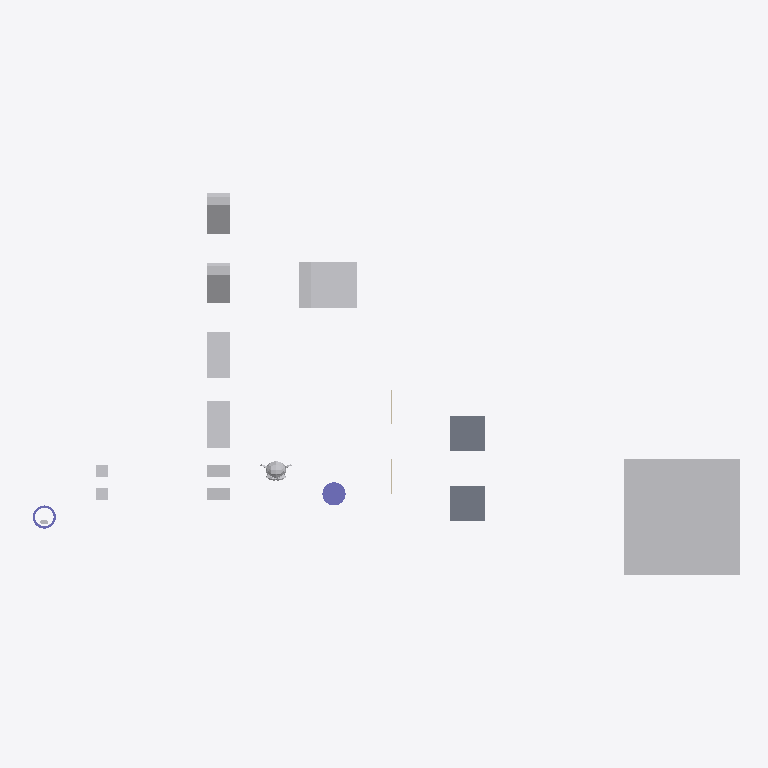
Plan cut of the same IFC building model at storey 'My Storey' (level 0.00 m, cut at 1.40 m), seen from above with north up, elements coloured by IFC class: 12 other elements (light grey), 2 slabs (grey), 2 columns (violet), 2 walls (beige). Cut surfaces are drawn darker.
Extent 61.4 m × 33.0 m × 10.0 m (x, y, z). Storeys (1): My Storey at 0.00 m. Elements (18): 9 IfcFan, 2 IfcColumn, 2 IfcEngine, 2 IfcSlab, 2 IfcWall, 1 IfcCoil.

HEADER;
FILE_DESCRIPTION(('ViewDefinition[DesignTransferView]'),'2;1');
FILE_NAME('SuzanneA_NotTouch_HollowCylinderA.ifc','2026-10-06T18:11:58+02:00',(''),(''),'IfcOpenShell 0.9.0','Bonsai 0.9.0','Nobody');
FILE_SCHEMA(('IFC4'));
ENDSEC;
DATA;
#1=IFCPROJECT('0bu1f74cf2BOa_d4KOeg9L',$,'My Project',$,$,$,$,(#10,#22),#5);
#27=IFCSITE('1JSDvGMyn0jv2ZzufjRyFZ',$,'My Site',$,$,#50,$,$,$,$,$,$,$,$);
#33=IFCBUILDING('1mIqF3isXFmOck8pHEyBuN',$,'My Building',$,$,#56,$,$,$,$,$,$);
#39=IFCBUILDINGSTOREY('0GU64Mixj8re66d3Lvi$bf',$,'My Storey',$,$,#62,$,$,$,$);
#66942=IFCFAN('0ukEI1qhb499zhybH5cWnu',$,'BigCubeA',$,$,#67604,#66952,$,.CENTRIFUGALFORWARDCURVED.);
#67336=IFCCOIL('0ziw4R_Qn1mvqBs9HU$it9',$,'UshapeA',$,$,#67644,#67362,$,.DXCOOLINGCOIL.);
#1595=IFCSLAB('3KqBXozbX2fvj6IwlxIZLC',$,'SlabA',$,$,#67774,#1610,$,$);
#66920=IFCSLAB('3G8w3Y$LLAmh2O9AVcz8Bi',$,'SlabB',$,$,#67117,#66931,$,$);
#67140=IFCFAN('3bPlMlDQn4Ax9waXehly6T',$,'FallenCuboidA',$,$,#67197,#67146,$,.CENTRIFUGALFORWARDCURVED.);
#67156=IFCFAN('3iMkuJoN52cRguZWjxpp6M',$,'FallenCuboidB',$,$,#67176,#67162,$,.CENTRIFUGALFORWARDCURVED.);
#67177=IFCFAN('3psZXlNj13dxYbWK4hPBgH',$,'45CuboidB',$,$,#67380,#67183,$,.CENTRIFUGALFORWARDCURVED.);
#67198=IFCFAN('1OZw_Xt$z0JBuO1e8a$LYR',$,'45CuboidA',$,$,#67564,#67204,$,.CENTRIFUGALFORWARDCURVED.);
#67292=IFCCOLUMN('0qvvHMToP9qg5ie_iaTMnF',$,'CylinderA',$,$,#67754,#67330,$,.COLUMN.);
#1714=IFCENGINE('0HYl9heWP4EBB70E0t$o5T',$,'SuzanneB',$,$,#67814,#1738,$,.INTERNALCOMBUSTION.);
#66853=IFCFAN('2fe3JVOdD88wjcZgoS2Sl4',$,'CuboidA',$,$,#67529,#66863,$,.CENTRIFUGALFORWARDCURVED.);
#67484=IFCFAN('0ROhAAhUz0497aX1FsagXv',$,'CuboidB',$,$,#67769,#67490,$,.CENTRIFUGALFORWARDCURVED.);
#67214=IFCCOLUMN('0EtCeuXZf9T9d2lNp9tsGx',$,'HollowCylinderA',$,$,#67804,#67286,$,.COLUMN.);
#2765=IFCFAN('3SYf$H801Cw9s7tjB_posc',$,'CubeB',$,$,#67629,#2781,$,.CENTRIFUGALFORWARDCURVED.);
#2787=IFCFAN('0FsnxVQcv6U9Or9sItIXN$',$,'CubeA',$,$,#67674,#2793,$,.CENTRIFUGALFORWARDCURVED.);
#1670=IFCWALL('1cTYBjqlH7eh2eIbseGuXN',$,'WallA',$,$,#67122,#1677,$,$);
#66890=IFCWALL('3Nva4bJwT0N9kqGt83QJ8a',$,'WallB',$,$,#67127,#66901,$,$);
#576=IFCENGINE('0p86vX$TfF_xBPUY_4GHXF',$,'SuzanneA',$,$,#67809,#1553,$,.INTERNALCOMBUSTION.);
ENDSEC;
